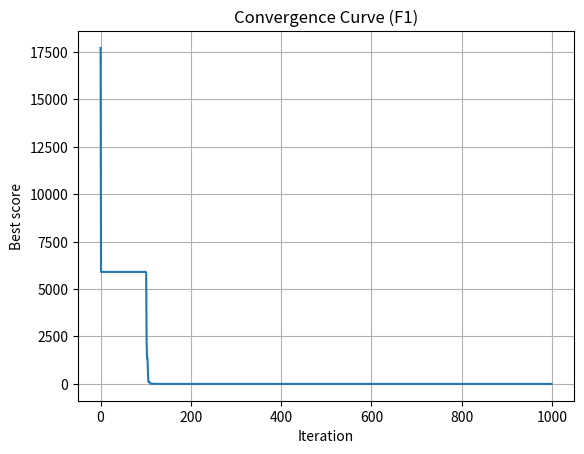

Generate this figure with matplotlib:
import os
import time
import numpy as np
from numpy import asarray
import matplotlib.pyplot as plt
from mpl_toolkits.mplot3d import Axes3D





def Get_Functions_details(F):
    if F == 'F1':
        fobj = F1
        lb = -100
        ub = 100
        dim = 10
    elif F == 'F2':
        fobj = F2
        lb = -10
        ub = 10
        dim = 10
    elif F == 'F3':
        fobj = F3
        lb = -100
        ub = 100
        dim = 10
    elif F == 'F4':
        fobj = F4
        lb = -100
        ub = 100
        dim = 10
    elif F == 'F5':
        fobj = F5
        lb = -30
        ub = 30
        dim = 10
    elif F == 'F6':
        fobj = F6
        lb = -100
        ub = 100
        dim = 10
    elif F == 'F7':
        fobj = F7
        lb = -1.28
        ub = 1.28
        dim = 10
    elif F == 'F8':
        fobj = F8
        lb = -500
        ub = 500
        dim = 10
    elif F == 'F9':
        fobj = F9
        lb = -5.12
        ub = 5.12
        dim = 10
    elif F == 'F10':
        fobj = F10
        lb = -32
        ub = 32
        dim = 10
    elif F == 'F11':
        fobj = F11
        lb = -600
        ub = 600
        dim = 10
    elif F == 'F12':
        fobj = F12
        lb = -50
        ub = 50
        dim = 10
    elif F == 'F13':
        fobj = F13
        lb = -50
        ub = 50
        dim = 10
    elif F == 'F14':
        fobj = F14
        lb = -65.536
        ub = 65.536
        dim = 2
    elif F == 'F15':
        fobj = F15
        lb = -5
        ub = 5
        dim = 4
    elif F == 'F16':
        fobj = F16
        lb = -5
        ub = 5
        dim = 2
    elif F == 'F17':
        fobj = F17
        lb = [-5, 0]
        ub = [10, 15]
        dim = 2
    elif F == 'F18':
        fobj = F18
        lb = -2
        ub = 2
        dim = 2
    elif F == 'F19':
        fobj = F19
        lb = 0
        ub = 1
        dim = 3
    elif F == 'F20':
        fobj = F20
        lb = 0
        ub = 1
        dim = 6
    elif F == 'F21':
        fobj = F21
        lb = 0
        ub = 10
        dim = 4
    elif F == 'F22':
        fobj = F22
        lb = 0
        ub = 10
        dim = 4
    elif F == 'F23':
        fobj = F23
        lb = 0
        ub = 10
        dim = 4

    return lb, ub, dim, fobj

# Benchmark functions
def F1(x):
    return np.sum(x ** 2)

def F2(x):
    return np.sum(np.abs(x)) + np.prod(np.abs(x))

def F3(x):
    dim = len(x)
    result = 0
    for i in range(dim):
        result += np.sum(x[:i+1])**2
    return result

def F4(x):
    return np.max(np.abs(x))

def F5(x):
    dim = len(x)
    return np.sum(100 * (x[1:dim] - x[:dim-1]**2)**2 + (x[:dim-1] - 1)**2)

def F6(x):
    return np.sum(np.abs(x + 0.5)**2)

def F7(x):
    dim = len(x)
    return np.sum(np.arange(1, dim+1) * x**4) + np.random.random()

def F8(x):
    return np.sum(-x * np.sin(np.sqrt(np.abs(x))))

def F9(x):
    dim = len(x)
    return np.sum(x**2 - 10 * np.cos(2 * np.pi * x)) + 10 * dim

def F10(x):
    dim = len(x)
    return -20 * np.exp(-0.2 * np.sqrt(np.sum(x**2) / dim)) - \
           np.exp(np.sum(np.cos(2 * np.pi * x)) / dim) + 20 + np.exp(1)

def F11(x):
    dim = len(x)
    return np.sum(x**2) / 4000 - np.prod(np.cos(x / np.sqrt(np.arange(1, dim+1)))) + 1

def F12(x):
    dim = len(x)
    return (np.pi / dim) * (10 * (np.sin(np.pi * (1 + (x[0] + 1) / 4)))**2 + \
            np.sum((((x[:dim-1] + 1) / 4)**2) * (1 + 10 * (np.sin(np.pi * (1 + (x[1:] + 1) / 4))**2))) + \
            (((x[dim-1] + 1) / 4)**2) + np.sum(Ufun(x, 10, 100, 4)))

def F13(x):
    dim = len(x)
    return 0.1 * ((np.sin(3 * np.pi * x[0]))**2 + \
                  np.sum((x[:dim-1] - 1)**2 * (1 + (np.sin(3 * np.pi * x[1:]))**2)) + \
                  (x[dim-1] - 1)**2 * (1 + (np.sin(2 * np.pi * x[dim-1]))**2)) + \
                  np.sum(Ufun(x, 5, 100, 4))

def F14(x):
  aS = [[-32, -16, 0, 16, 32, -32, -16, 0, 16, 32, -32, -16, 0, 16, 32, -32, -16, 0, 16, 32, -32, -16, 0, 16, 32],
            [-32, -32, -32, -32, -32, -16, -16, -16, -16, -16, 0, 0, 0, 0, 0, 16, 16, 16, 16, 16, 32, 32, 32, 32, 32]]
  aS = np.asarray(aS)
  bS = np.zeros(25)
  for j in range(25):
      bS[j] = np.sum((x - aS[:, j])**6)
  return (1 / 500 + np.sum(1 / (np.arange(1, 26) + bS)))**(-1)



def F15(x):
  aK = np.array([0.1957, 0.1947, 0.1735, 0.16, 0.0844, 0.0627, 0.0456, 0.0342, 0.0323, 0.0235, 0.0246])
  bK = np.array([0.25, 0.5, 1, 2, 4, 6, 8, 10, 12, 14, 16])
  bK = 1 / bK
  return np.sum((aK - (x[0] * (bK**2 + x[1] * bK) / (bK**2 + x[2] * bK + x[3])))**2)

def F16(x):
    return 4 * x[0]**2 - 2.1 * x[0]**4 + x[0]**6 / 3 + x[0] * x[1] - 4 * x[1]**2 + 4 * x[1]**4

def F17(x):
    return (x[1] - (x[0]**2) * 5.1 / (4 * np.pi**2) + 5 * x[0] / np.pi - 6)**2 + \
           10 * (1 - 1 / (8 * np.pi)) * np.cos(x[0]) + 10

def F18(x):
    return (1 + (x[0] + x[1] + 1)**2 * (19 - 14 * x[0] + 3 * x[0]**2 - 14 * x[1] + 6 * x[0] * x[1] + 3 * x[1]**2)) * \
           (30 + (2 * x[0] - 3 * x[1])**2 * (18 - 32 * x[0] + 12 * x[0]**2 + 48 * x[1] - 36 * x[0] * x[1] + 27 * x[1]**2))

def F19(x):
    aH = np.array([[3, 10, 30], [0.1, 10, 35], [3, 10, 30], [0.1, 10, 35]])
    cH = np.array([1, 1.2, 3, 3.2])
    pH = np.array([[0.3689, 0.117, 0.2673], [0.4699, 0.4387, 0.747], [0.1091, 0.8732, 0.5547], [0.03815, 0.5743, 0.8828]])
    o = 0
    for i in range(4):
        o -= cH[i] * np.exp(-np.sum(aH[i] * ((x - pH[i])**2)))
    return o


def F20(x):
    aH = np.array([[10, 3, 17, 3.5, 1.7, 8], [0.05, 10, 17, 0.1, 8, 14], [3, 3.5, 1.7, 10, 17, 8], [17, 8, 0.05, 10, 0.1, 14]])
    cH = np.array([1, 1.2, 3, 3.2])
    pH = np.array([[0.1312, 0.1696, 0.5569, 0.0124, 0.8283, 0.5886], [0.2329, 0.4135, 0.8307, 0.3736, 0.1004, 0.9991],
                   [0.2348, 0.1415, 0.3522, 0.2883, 0.3047, 0.6650], [0.4047, 0.8828, 0.8732, 0.5743, 0.1091, 0.0381]])
    o = 0
    for i in range(4):
        o -= cH[i] * np.exp(-np.sum(aH[i] * ((x - pH[i])**2)))
    return o

def F21(x):
    aSH = np.array([[4, 4, 4, 4], [1, 1, 1, 1], [8, 8, 8, 8], [6, 6, 6, 6], [3, 7, 3, 7], [2, 9, 2, 9], [5, 5, 3, 3],
                    [8, 1, 8, 1], [6, 2, 6, 2], [7, 3.6, 7, 3.6]])
    cSH = np.array([0.1, 0.2, 0.2, 0.4, 0.4, 0.6, 0.3, 0.7, 0.5, 0.5])
    o = 0
    for i in range(5):
        o -= (np.dot((x - aSH[i]), (x - aSH[i]).T) + cSH[i])**(-1)
    return o

def F22(x):
    aSH = np.array([[4, 4, 4, 4],
                    [1, 1, 1, 1],
                    [8, 8, 8, 8],
                    [6, 6, 6, 6],
                    [3, 7, 3, 7],
                    [2, 9, 2, 9],
                    [5, 5, 3, 3],
                    [8, 1, 8, 1],
                    [6, 2, 6, 2],
                    [7, 3.6, 7, 3.6]])
    cSH = np.array([0.1, 0.2, 0.2, 0.4, 0.4, 0.6, 0.3, 0.7, 0.5, 0.5])
    o = 0
    for i in range(7):
        o -= ((x - aSH[i, :]) @ (x - aSH[i, :]).T + cSH[i])**(-1)
    return o

def F23(x):
    aSH = np.array([[4, 4, 4, 4],
                    [1, 1, 1, 1],
                    [8, 8, 8, 8],
                    [6, 6, 6, 6],
                    [3, 7, 3, 7],
                    [2, 9, 2, 9],
                    [5, 5, 3, 3],
                    [8, 1, 8, 1],
                    [6, 2, 6, 2],
                    [7, 3.6, 7, 3.6]])
    cSH = np.array([0.1, 0.2, 0.2, 0.4, 0.4, 0.6, 0.3, 0.7, 0.5, 0.5])
    o = 0
    for i in range(10):
        o -= ((x - aSH[i, :]) @ (x - aSH[i, :]).T + cSH[i])**(-1)
    return o

def Ufun(x, a, k, m):
    o = k * ((x - a)**m) * (x > a) + k * ((-x - a)**m) * (x < -a)
    return o



def initialization(SearchAgents_no, dim, ub, lb):
    Boundary_no = len(ub)
    X = np.zeros((SearchAgents_no, dim))

    if Boundary_no == 1:
        X = np.random.rand(SearchAgents_no, dim) * (ub - lb) + lb
    elif Boundary_no > 1:
        for i in range(dim):
            ub_i = ub[i]
            lb_i = lb[i]
            X[:, i] = np.random.rand(SearchAgents_no) * (ub_i - lb_i) + lb_i

    return X




# Plot surface of the objective function
def plot_surface(fobj, lb, ub, title):
    if lb is None or ub is None:
      ("Invalid function number. Please choose a valid function number.")
      return
    x = np.linspace(lb[0], ub[0], 100)
    y = np.linspace(lb[1], ub[1], 100)
    X, Y = np.meshgrid(x, y)
    Z = np.zeros_like(X)
    for i in range(X.shape[0]):
        for j in range(X.shape[1]):
            Z[i, j] = fobj([X[i, j], Y[i, j]])

    fig = plt.figure(figsize=(10, 6))
    ax = fig.add_subplot(111, projection='3d')
    ax.plot_surface(X, Y, Z, cmap='viridis')
    ax.set_xlabel('X')
    ax.set_ylabel('Y')
    ax.set_zlabel('Objective Value')
    ax.set_title(title)
    plt.show()



# Define Get_Functions_details function
def Get_Functions_details(F):
    switch_dict = {
        1: (-100, 100, 10, F1),
        2: (-10, 10, 10, F2),
        3: (-100, 100, 10, F3),
        4: (-100, 100, 10, F4),
        5: (-30, 30, 10, F5),
        6: (-100, 100, 10, F6),
        7: (-1.28, 1.28, 10, F7),
        8: (-500, 500, 10, F8),
        9: (-5.12, 5.12, 10, F9),
        10: (-32, 32, 10, F10),
        11: (-600, 600, 10, F11),
        12: (-50, 50, 10, F12),
        13: (-50, 50, 10, F13),
        14: (-65.536, 65.536, 2, F14),
        15: (-5, 5, 4, F15),
        16: (-5, 5, 2, F16),
        17: ([-5, 0], [10, 15], 2, F17),
        18: (-2, 2, 2, F18),
        19: (0, 1, 3, F19),
        20: (0, 1, 6, F20),
        21: (0, 10, 4, F21),
        22: (0, 10, 4, F22),
        23: (0, 10, 4, F23),
        # Add details for other benchmark functions here
    }
    if F not in switch_dict:
        print("Invalid function number.")
        return None, None, None, None

    lb, ub, dim, fobj = switch_dict.get(F, (None, None, None, None))
    if lb is not None and ub is not None:  # Check if lb and ub are provided
        if not isinstance(lb, (list, tuple)):
            lb = [lb] * dim
        if not isinstance(ub, (list, tuple)):
            ub = [ub] * dim
    return lb, ub, dim, fobj


class SCAWithGradientPenalty:
    def __init__(self, SearchAgents_no, Max_iteration, F, penalty_coeff=0.1):
        self.SearchAgents_no = SearchAgents_no
        self.Max_iteration = Max_iteration
        self.F = F
        self.penalty_coeff = penalty_coeff
        self.lb, self.ub, self.dim, self.fobj = Get_Functions_details(F)  # Properly unpack the tuple

        print(f'GP-SCA with Gradient Penalty is optimizing function {F}')
        self.Destination_position = np.zeros(self.dim)
        self.Destination_fitness = np.inf
        self.Convergence_curve = np.zeros(Max_iteration)
        self.History = []


    def initialize_population(self):
        return initialization(self.SearchAgents_no, self.dim, self.ub, self.lb)

    def compute_gradient(self, x):
        epsilon = 1e-6
        grad = np.zeros_like(x)
        for i in range(len(x)):
            x_plus = x.copy()
            x_minus = x.copy()
            x_plus[i] += epsilon
            x_minus[i] -= epsilon
            grad[i] = (self.fobj(x_plus) - self.fobj(x_minus)) / (2 * epsilon)
        return grad

    def optimize(self):
        X = self.initialize_population()
        positions_history = []  # to store the positions at each iteration


        for i in range(self.Max_iteration):
            positions_history.append(X.copy())  # store copy of current positions
            r1 = 2 - i * (2 / self.Max_iteration)  # Linearly decreasing r1 from 2 to 0

            for j in range(self.SearchAgents_no):
                for k in range(self.dim):
                    r2 = 2 * np.pi * np.random.random()
                    r3 = 2 * np.random.random()
                    r4 = np.random.random()

                    if r4 < 0.5:
                        X[j, k] += r1 * np.sin(r2) * np.abs(r3 * self.Destination_position[k] - X[j, k])
                    else:
                        X[j, k] += r1 * np.cos(r2) * np.abs(r3 * self.Destination_position[k] - X[j, k])

            X = np.clip(X, self.lb, self.ub)
            Objective_values = np.apply_along_axis(self.fobj, 1, X)
            gradients = np.apply_along_axis(self.compute_gradient, 1, X)
            penalty = np.linalg.norm(gradients, axis=1)
            Penalty_values = Objective_values + self.penalty_coeff * penalty

            min_idx = np.argmin(Penalty_values)
            if Penalty_values[min_idx] < self.Destination_fitness:
                self.Destination_position = X[min_idx, :]
                self.Destination_fitness = Penalty_values[min_idx]

            self.Convergence_curve[i] = self.Destination_fitness
            self.History.append(self.Destination_fitness)

            if i % 50 == 0:
                print(f'Iteration {i}: Best score = {self.Destination_fitness}')
                # Save scores to text file

        mean_score = np.mean(self.Convergence_curve)
        worst_score = np.max(self.Convergence_curve)

        return self.Destination_fitness, self.Destination_position, self.Convergence_curve, mean_score, worst_score, self.History, positions_history


# Define variables
SearchAgents_no = 30
max_iterations = 1000
penalty_coeff = 0.01
F = 1  # Ensure this is an integer

optimizer_GP_SCA = SCAWithGradientPenalty(SearchAgents_no, max_iterations, F, penalty_coeff)
best_score_GP_SCA, best_destination_position_GP_SCA, convergence_curve_GP_SCA, mean_score_GP_SCA, worst_score_GP_SCA, history_GP_SCA,positions_history_GP_SCA = optimizer_GP_SCA.optimize()

print("Best solution:", best_destination_position_GP_SCA)
print("Best score Values:", best_score_GP_SCA)
print("Mean score:", mean_score_GP_SCA)
print("Worst score:", worst_score_GP_SCA)
# print("History:", history_GP_SCA)

# Plot convergence curve
plt.plot(convergence_curve_GP_SCA)
plt.xlabel('Iteration')
plt.ylabel('Best score')
plt.title(f'Convergence Curve (F{F})')
plt.grid(True)
plt.show()
